Dataset: images (GitHub, IT22014290/ML-productRecognition-main). Classes: anchor milk powder, astra margarine, kohomba soup, link paspanguwa.

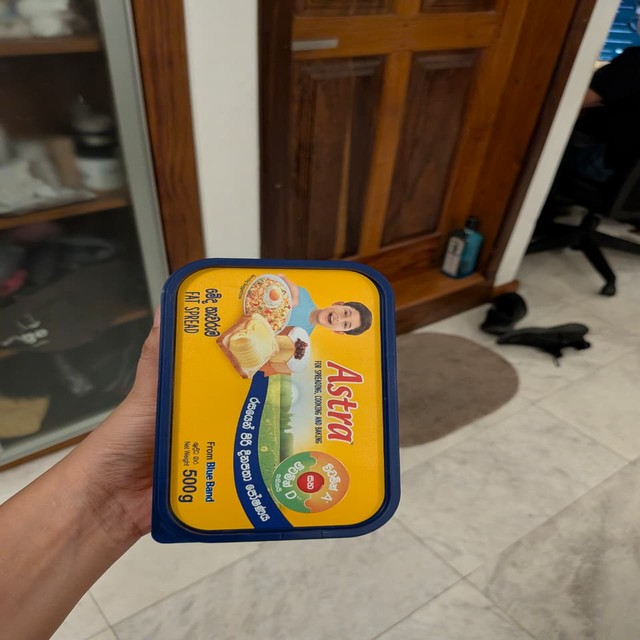
Label: astra margarine

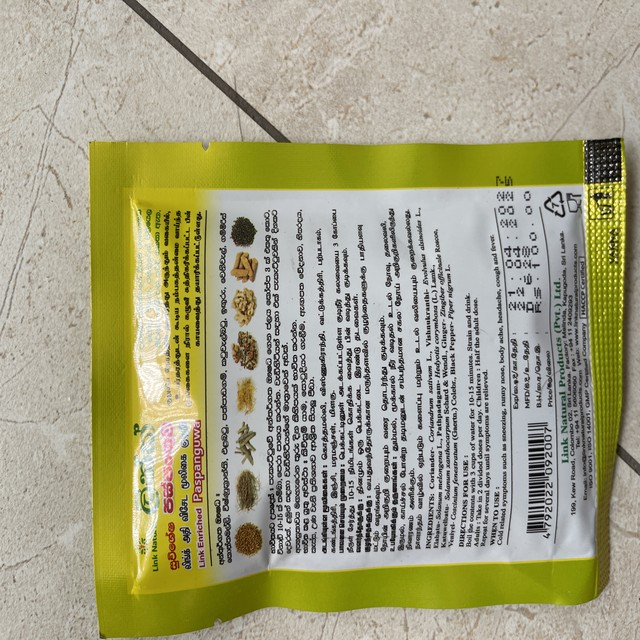
Label: link paspanguwa

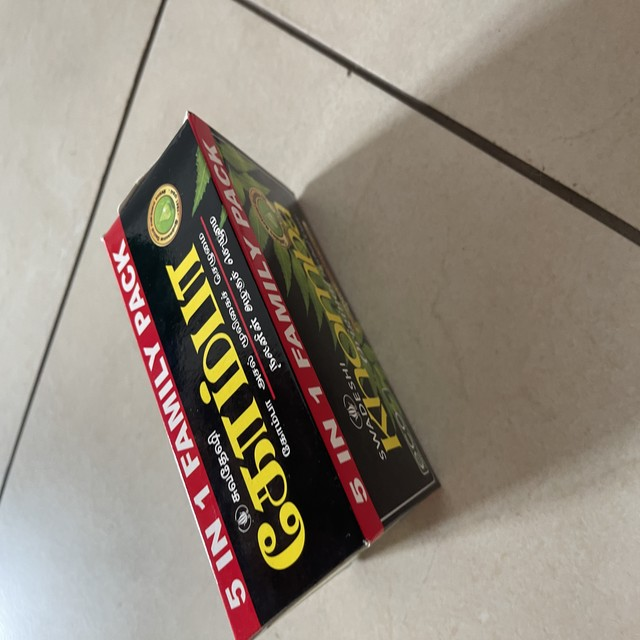
Label: kohomba soup

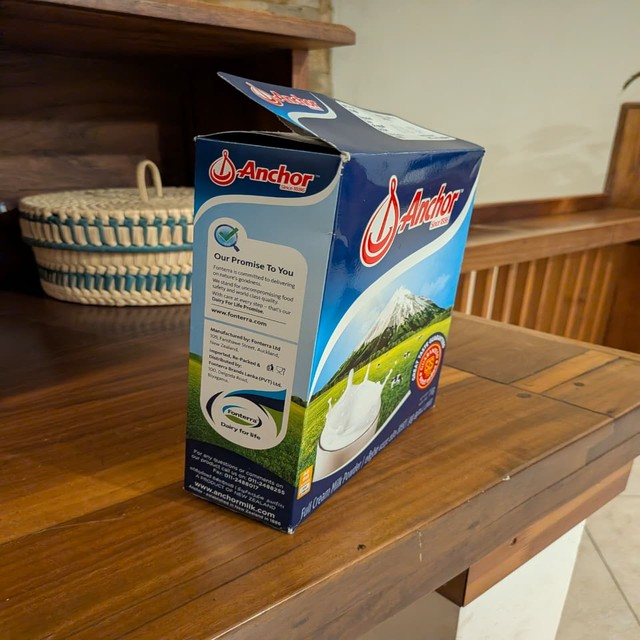
Label: anchor milk powder

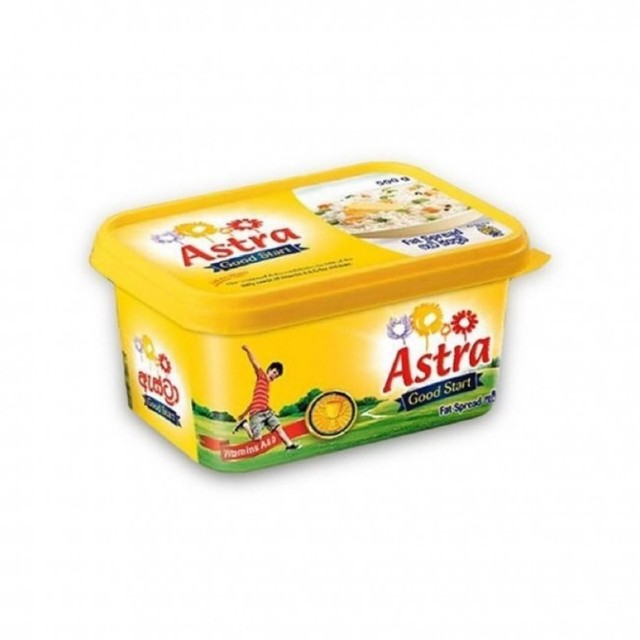
Label: astra margarine

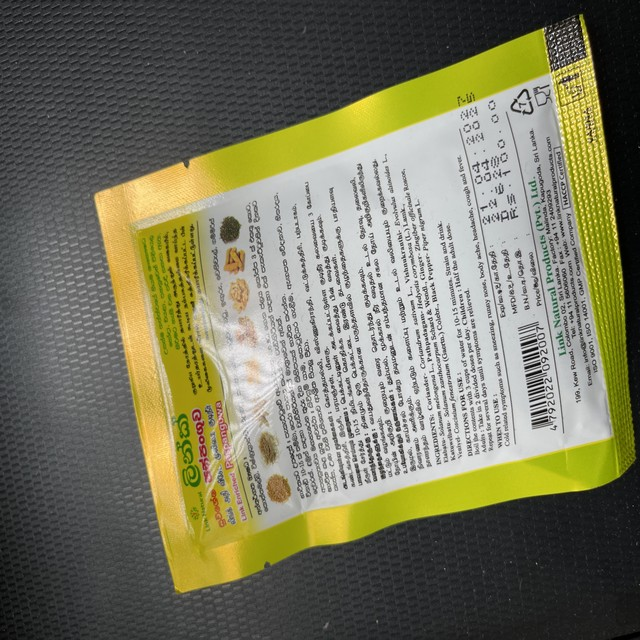
Label: link paspanguwa
